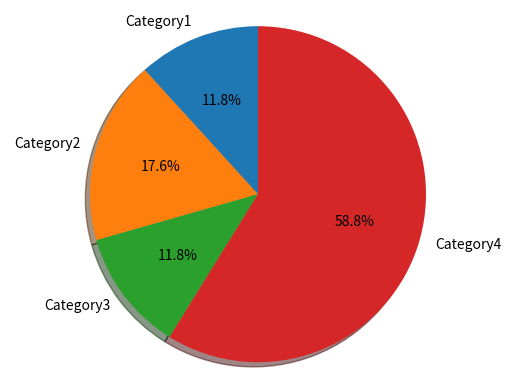

This figure's Python source:
import matplotlib.pyplot as plt
Partition = 'Category1', 'Category2', 'Category3', 'Category4'
sizes = [100, 150, 100, 500]
fig1, ax1 = plt.subplots()
ax1.pie(sizes, labels=Partition, autopct='%1.1f%%', shadow=True, startangle=90)         
ax1.axis('equal')
plt.show()